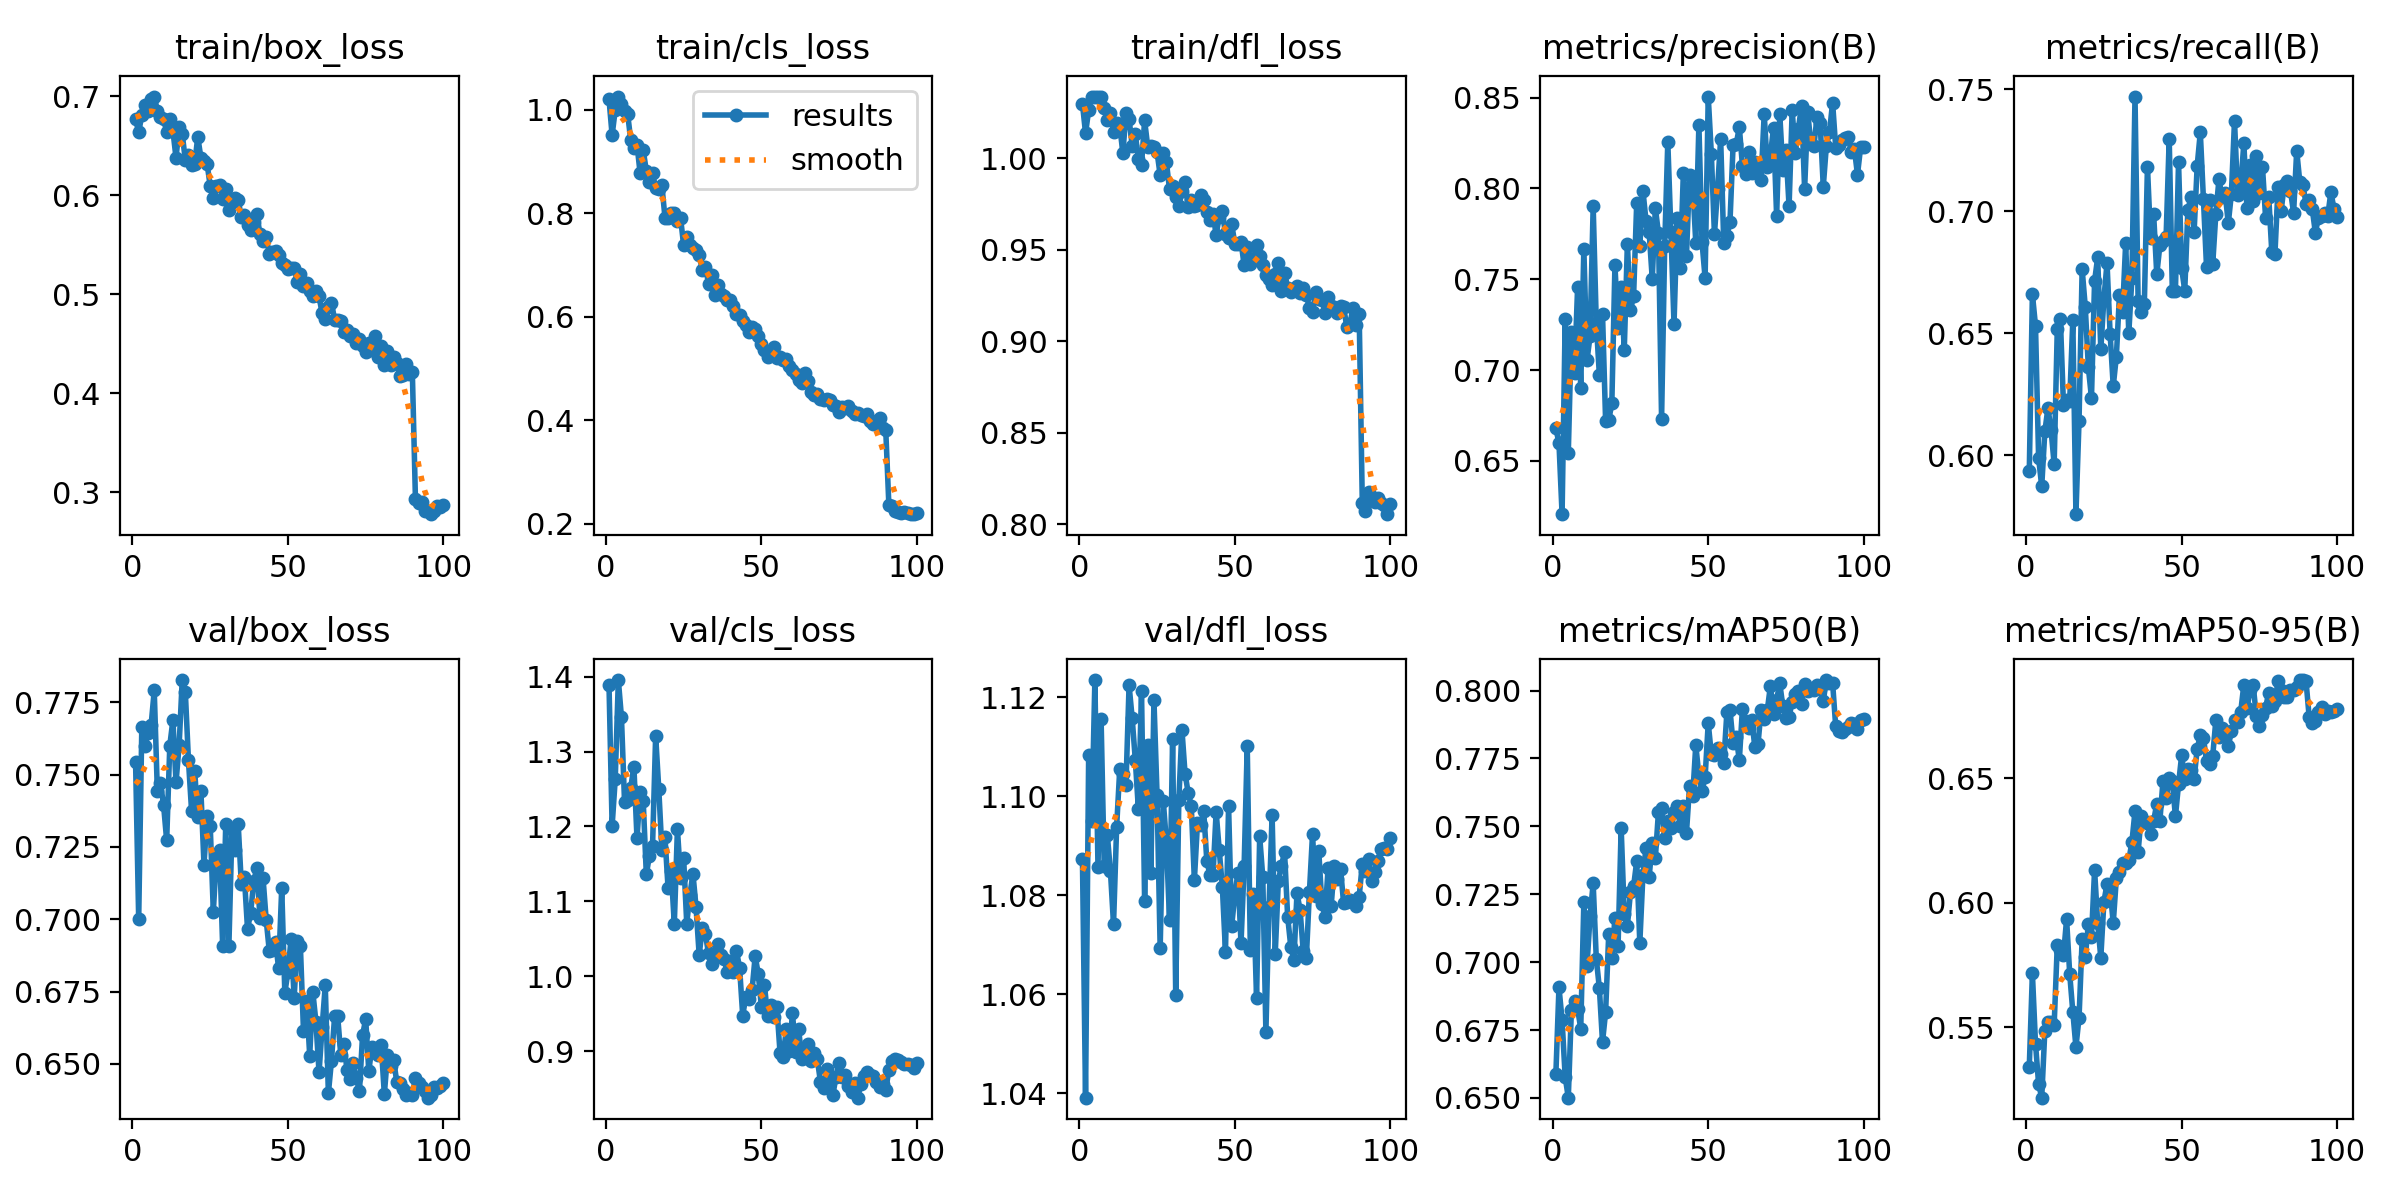

The file beside this chart, header and first rows:
epoch, time, train/box_loss, train/cls_loss, train/dfl_loss, metrics/precision(B), metrics/recall(B), metrics/mAP50(B), metrics/mAP50-95(B), val/box_loss, val/cls_loss, val/dfl_loss, lr/pg0, lr/pg1, lr/pg2
1, 29.86, 0.6765, 1.02, 1.03, 0.6678, 0.5934, 0.6587, 0.5343, 0.7542, 1.388, 1.087, 0.0001646, 0.0001646, 0.06724
2, 55.91, 0.6635, 0.9507, 1.014, 0.6598, 0.6661, 0.6907, 0.5716, 0.7, 1.201, 1.039, 0.0003312, 0.0003312, 0.03408
3, 81.61, 0.6806, 0.9996, 1.026, 0.6206, 0.6531, 0.6787, 0.5435, 0.7663, 1.263, 1.108, 0.0004975, 0.0004975, 0.000909
4, 107.6, 0.6908, 1.025, 1.034, 0.7281, 0.5989, 0.6577, 0.5272, 0.76, 1.395, 1.095, 0.0004989, 0.0004989, 0.0004989
5, 133.1, 0.6853, 1.01, 1.034, 0.6544, 0.5872, 0.6501, 0.5218, 0.7644, 1.346, 1.124, 0.000498, 0.000498, 0.000498
6, 159.5, 0.6974, 0.9972, 1.033, 0.7211, 0.6098, 0.6825, 0.5487, 0.7672, 1.232, 1.086, 0.0004969, 0.0004969, 0.0004969
7, 185.5, 0.6995, 0.9918, 1.033, 0.6986, 0.6193, 0.6856, 0.5523, 0.7791, 1.235, 1.116, 0.0004956, 0.0004956, 0.0004956
8, 211.8, 0.6854, 0.9405, 1.028, 0.7459, 0.6104, 0.6828, 0.5522, 0.7443, 1.252, 1.086, 0.000494, 0.000494, 0.000494
9, 237.6, 0.6785, 0.9262, 1.021, 0.6899, 0.5964, 0.6755, 0.5511, 0.7471, 1.28, 1.092, 0.0004922, 0.0004922, 0.0004922
10, 263.1, 0.6764, 0.9322, 1.025, 0.7667, 0.6517, 0.722, 0.5829, 0.7395, 1.184, 1.085, 0.0004901, 0.0004901, 0.0004901
11, 289.1, 0.6642, 0.8777, 1.014, 0.7053, 0.6558, 0.6986, 0.5809, 0.7272, 1.246, 1.074, 0.0004878, 0.0004878, 0.0004878
12, 314.3, 0.6766, 0.9219, 1.019, 0.7186, 0.6204, 0.717, 0.5789, 0.76, 1.234, 1.094, 0.0004852, 0.0004852, 0.0004852
13, 340.1, 0.6652, 0.8815, 1.018, 0.7902, 0.6228, 0.729, 0.5934, 0.7689, 1.136, 1.105, 0.0004825, 0.0004825, 0.0004825
14, 366.6, 0.6376, 0.8607, 1.003, 0.7259, 0.6223, 0.7013, 0.5714, 0.7473, 1.161, 1.105, 0.0004795, 0.0004795, 0.0004795
15, 391.7, 0.6683, 0.8777, 1.025, 0.697, 0.6554, 0.6903, 0.5562, 0.7601, 1.174, 1.102, 0.0004762, 0.0004762, 0.0004762
16, 418.3, 0.662, 0.8477, 1.022, 0.7311, 0.5758, 0.6706, 0.5421, 0.7827, 1.321, 1.122, 0.0004728, 0.0004728, 0.0004728
17, 443.8, 0.635, 0.8461, 1.007, 0.6718, 0.6141, 0.6816, 0.5538, 0.7784, 1.25, 1.116, 0.0004691, 0.0004691, 0.0004691
18, 469.1, 0.64, 0.8537, 1.013, 0.6724, 0.6763, 0.7103, 0.5854, 0.755, 1.169, 1.107, 0.0004652, 0.0004652, 0.0004652
19, 495.1, 0.63, 0.7914, 0.9996, 0.6816, 0.661, 0.7017, 0.5781, 0.7376, 1.186, 1.097, 0.0004611, 0.0004611, 0.0004611
20, 520.7, 0.6314, 0.7904, 0.9966, 0.7577, 0.636, 0.7163, 0.5916, 0.7514, 1.117, 1.121, 0.0004568, 0.0004568, 0.0004568
21, 546.5, 0.6587, 0.8006, 1.021, 0.7232, 0.6235, 0.7058, 0.5864, 0.7355, 1.14, 1.079, 0.0004523, 0.0004523, 0.0004523
22, 573.2, 0.6378, 0.8006, 1.006, 0.7456, 0.6715, 0.7494, 0.6131, 0.7445, 1.07, 1.11, 0.0004476, 0.0004476, 0.0004476
23, 598.6, 0.6345, 0.7842, 1.007, 0.7112, 0.6811, 0.7176, 0.5917, 0.7189, 1.197, 1.085, 0.0004427, 0.0004427, 0.0004427
24, 624.8, 0.6315, 0.7911, 1.006, 0.7694, 0.6434, 0.7134, 0.578, 0.7357, 1.131, 1.119, 0.0004376, 0.0004376, 0.0004376
25, 650.3, 0.6092, 0.7381, 1.003, 0.7331, 0.6643, 0.7259, 0.6005, 0.7324, 1.158, 1.1, 0.0004323, 0.0004323, 0.0004323
26, 676, 0.5968, 0.7536, 0.9908, 0.7407, 0.6788, 0.7279, 0.6075, 0.7026, 1.07, 1.069, 0.0004268, 0.0004268, 0.0004268
27, 702.3, 0.6092, 0.7393, 1.003, 0.792, 0.6497, 0.7372, 0.6053, 0.722, 1.109, 1.099, 0.0004212, 0.0004212, 0.0004212
28, 728, 0.6103, 0.7323, 0.9979, 0.7682, 0.6283, 0.707, 0.5918, 0.724, 1.137, 1.091, 0.0004154, 0.0004154, 0.0004154
29, 753.6, 0.5962, 0.7288, 0.9831, 0.7988, 0.6405, 0.7322, 0.6098, 0.6908, 1.092, 1.075, 0.0004094, 0.0004094, 0.0004094
30, 779.5, 0.6063, 0.7197, 0.9849, 0.7821, 0.6657, 0.742, 0.6122, 0.7331, 1.028, 1.112, 0.0004033, 0.0004033, 0.0004033
31, 805.9, 0.5852, 0.6898, 0.979, 0.7758, 0.6589, 0.7313, 0.6158, 0.6907, 1.065, 1.06, 0.000397, 0.000397, 0.000397
32, 831.8, 0.5932, 0.6957, 0.9739, 0.7503, 0.687, 0.744, 0.6161, 0.7312, 1.056, 1.099, 0.0003906, 0.0003906, 0.0003906
33, 857.6, 0.5966, 0.6638, 0.9821, 0.7893, 0.65, 0.7384, 0.6171, 0.724, 1.03, 1.113, 0.0003841, 0.0003841, 0.0003841
34, 883.5, 0.5952, 0.6803, 0.9873, 0.7752, 0.6726, 0.7555, 0.6243, 0.7329, 1.016, 1.105, 0.0003774, 0.0003774, 0.0003774
35, 910.4, 0.5776, 0.6426, 0.9732, 0.6731, 0.7471, 0.7568, 0.6368, 0.7122, 1.025, 1.101, 0.0003706, 0.0003706, 0.0003706
36, 936, 0.5798, 0.6602, 0.9772, 0.7683, 0.6632, 0.7457, 0.6204, 0.7145, 1.043, 1.098, 0.0003636, 0.0003636, 0.0003636
37, 961.8, 0.5693, 0.6439, 0.9741, 0.8256, 0.6587, 0.7521, 0.6349, 0.6966, 1.028, 1.083, 0.0003566, 0.0003566, 0.0003566
38, 987.7, 0.5647, 0.6391, 0.9747, 0.7763, 0.6619, 0.7493, 0.633, 0.7021, 1.023, 1.095, 0.0003494, 0.0003494, 0.0003494
39, 1014, 0.5724, 0.633, 0.98, 0.7252, 0.7184, 0.7554, 0.632, 0.7131, 1.005, 1.094, 0.0003422, 0.0003422, 0.0003422
40, 1039, 0.5809, 0.6317, 0.9775, 0.7836, 0.6889, 0.7573, 0.6275, 0.7178, 1.021, 1.097, 0.0003348, 0.0003348, 0.0003348
41, 1065, 0.5603, 0.6209, 0.9708, 0.7561, 0.6987, 0.7502, 0.6329, 0.7004, 1.006, 1.087, 0.0003274, 0.0003274, 0.0003274
42, 1091, 0.5538, 0.604, 0.9662, 0.8087, 0.6741, 0.7574, 0.6398, 0.7141, 1.033, 1.084, 0.0003199, 0.0003199, 0.0003199
43, 1117, 0.5577, 0.6033, 0.9695, 0.763, 0.6861, 0.7477, 0.6329, 0.6998, 1.011, 1.084, 0.0003124, 0.0003124, 0.0003124
44, 1143, 0.5407, 0.5916, 0.9581, 0.8073, 0.6877, 0.7649, 0.6489, 0.6891, 0.9474, 1.097, 0.0003047, 0.0003047, 0.0003047
45, 1170, 0.5422, 0.5836, 0.9681, 0.8023, 0.6894, 0.761, 0.6419, 0.6894, 0.9727, 1.089, 0.000297, 0.000297, 0.000297
46, 1195, 0.5439, 0.5704, 0.971, 0.7701, 0.7298, 0.78, 0.6501, 0.6922, 0.9694, 1.082, 0.0002893, 0.0002893, 0.0002893
47, 1222, 0.5395, 0.5792, 0.9585, 0.835, 0.6674, 0.7687, 0.6488, 0.6831, 0.9814, 1.069, 0.0002816, 0.0002816, 0.0002816
48, 1248, 0.531, 0.5755, 0.9565, 0.7705, 0.6675, 0.763, 0.6346, 0.7108, 1.027, 1.098, 0.0002738, 0.0002738, 0.0002738
49, 1274, 0.5292, 0.5632, 0.9641, 0.7506, 0.7202, 0.7681, 0.6476, 0.6745, 1.003, 1.074, 0.0002659, 0.0002659, 0.0002659
50, 1299, 0.5252, 0.5473, 0.9534, 0.8506, 0.6766, 0.788, 0.6592, 0.6819, 0.9592, 1.08, 0.0002581, 0.0002581, 0.0002581
51, 1326, 0.5261, 0.5356, 0.9529, 0.8192, 0.6675, 0.7766, 0.6497, 0.6932, 0.9879, 1.084, 0.0002502, 0.0002502, 0.0002502
52, 1352, 0.5265, 0.522, 0.9544, 0.7747, 0.7006, 0.7764, 0.6535, 0.6729, 0.9464, 1.07, 0.0002424, 0.0002424, 0.0002424
53, 1377, 0.512, 0.5334, 0.9415, 0.7998, 0.7058, 0.779, 0.6532, 0.6926, 0.9612, 1.086, 0.0002346, 0.0002346, 0.0002346
54, 1403, 0.5202, 0.5414, 0.9516, 0.8273, 0.6914, 0.7765, 0.6497, 0.6907, 0.945, 1.11, 0.0002267, 0.0002267, 0.0002267
55, 1429, 0.5078, 0.5205, 0.9424, 0.7697, 0.7188, 0.7735, 0.6618, 0.6613, 0.9583, 1.069, 0.0002189, 0.0002189, 0.0002189
56, 1455, 0.5116, 0.5211, 0.9448, 0.7738, 0.7324, 0.792, 0.6673, 0.6718, 0.8979, 1.08, 0.0002112, 0.0002112, 0.0002112
57, 1481, 0.5028, 0.5158, 0.9528, 0.7817, 0.7052, 0.7929, 0.6662, 0.6529, 0.8925, 1.059, 0.0002035, 0.0002035, 0.0002035
58, 1507, 0.4979, 0.5171, 0.9464, 0.824, 0.6773, 0.7806, 0.6569, 0.6748, 0.9289, 1.092, 0.0001958, 0.0001958, 0.0001958
59, 1534, 0.5027, 0.5037, 0.9416, 0.8244, 0.7048, 0.7831, 0.6559, 0.6645, 0.8998, 1.084, 0.0001881, 0.0001881, 0.0001881
60, 1560, 0.4976, 0.4963, 0.9364, 0.8338, 0.6785, 0.7743, 0.659, 0.647, 0.9509, 1.052, 0.0001806, 0.0001806, 0.0001806
... 40 more rows
